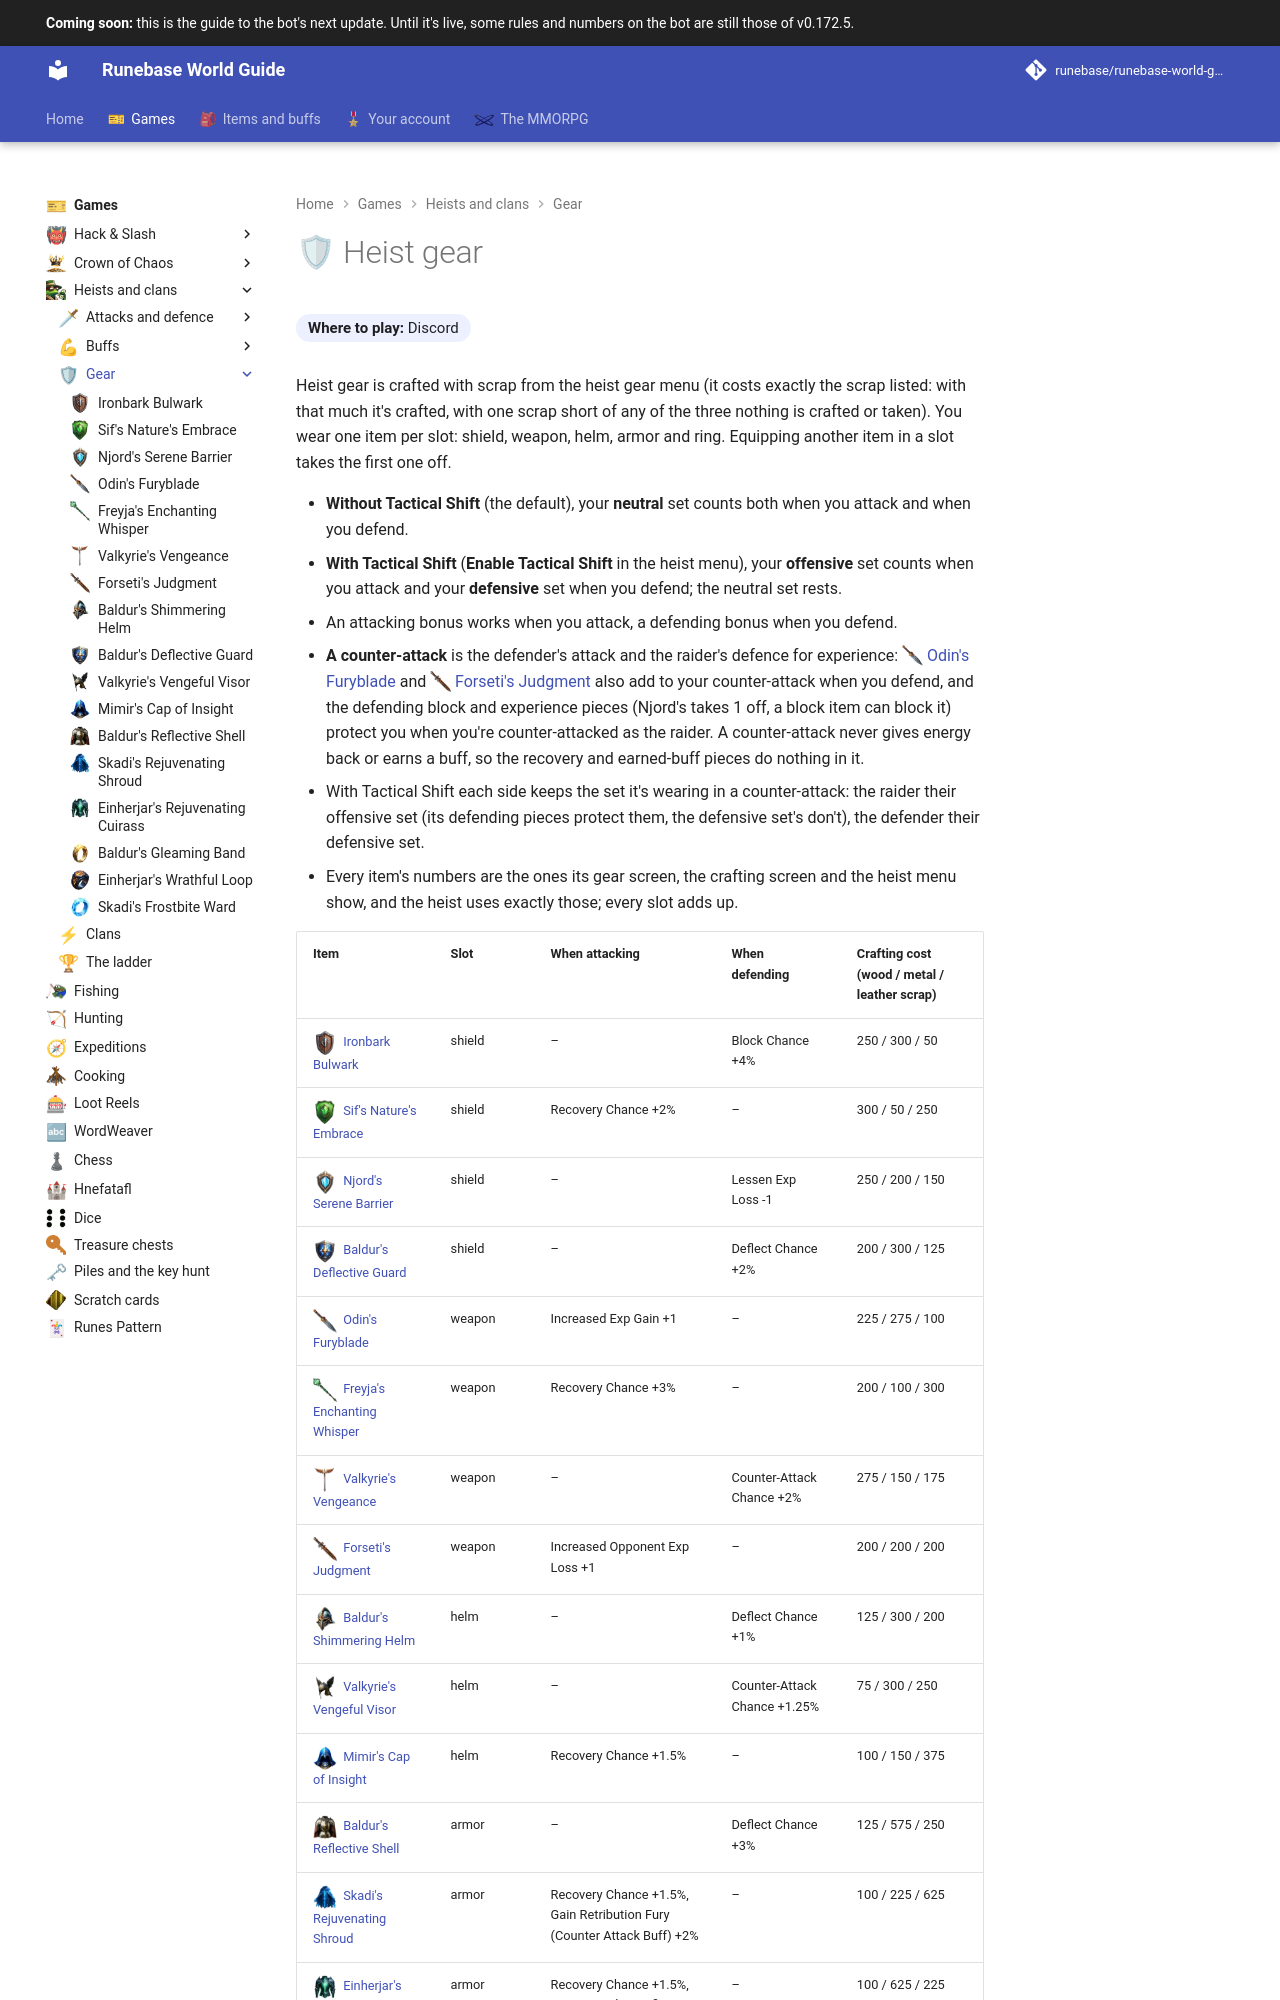

repository: Runebase/runebase-world-guide · page: next/games/heists-and-clans/gear/index.html · generator: mkdocs

---
title: "Gear"
icon: guide/nav
nav_emoji: "🛡"
---

# 🛡 Heist gear

**Where to play:** Discord
{ .where-to-play }

Heist gear is crafted with scrap from the heist gear menu (it costs exactly the scrap listed: with that much it's crafted, with one scrap short of any of the three nothing is crafted or taken). You wear one item per slot: shield, weapon, helm, armor and ring. Equipping another item in a slot takes the first one off.

- **Without Tactical Shift** (the default), your **neutral** set counts both when you attack and when you defend.
- **With Tactical Shift** (**Enable Tactical Shift** in the heist menu), your **offensive** set counts when you attack and your **defensive** set when you defend; the neutral set rests.
- An attacking bonus works when you attack, a defending bonus when you defend.
- **A counter-attack** is the defender's attack and the raider's defence for experience: <span class="gi-m">![](../../../assets/icons/heist-gear/odins-furyblade.webp){ .gi .gi-mention width="20" height="20" loading="lazy" }&nbsp;[Odin's Furyblade](odins-furyblade.md)</span> and <span class="gi-m">![](../../../assets/icons/heist-gear/forsetis-judgment.webp){ .gi .gi-mention width="20" height="20" loading="lazy" }&nbsp;[Forseti's Judgment](forsetis-judgment.md)</span> also add to your counter-attack when you defend, and the defending block and experience pieces (Njord's takes 1 off, a block item can block it) protect you when you're counter-attacked as the raider. A counter-attack never gives energy back or earns a buff, so the recovery and earned-buff pieces do nothing in it.
- With Tactical Shift each side keeps the set it's wearing in a counter-attack: the raider their offensive set (its defending pieces protect them, the defensive set's don't), the defender their defensive set.
- Every item's numbers are the ones its gear screen, the crafting screen and the heist menu show, and the heist uses exactly those; every slot adds up.
